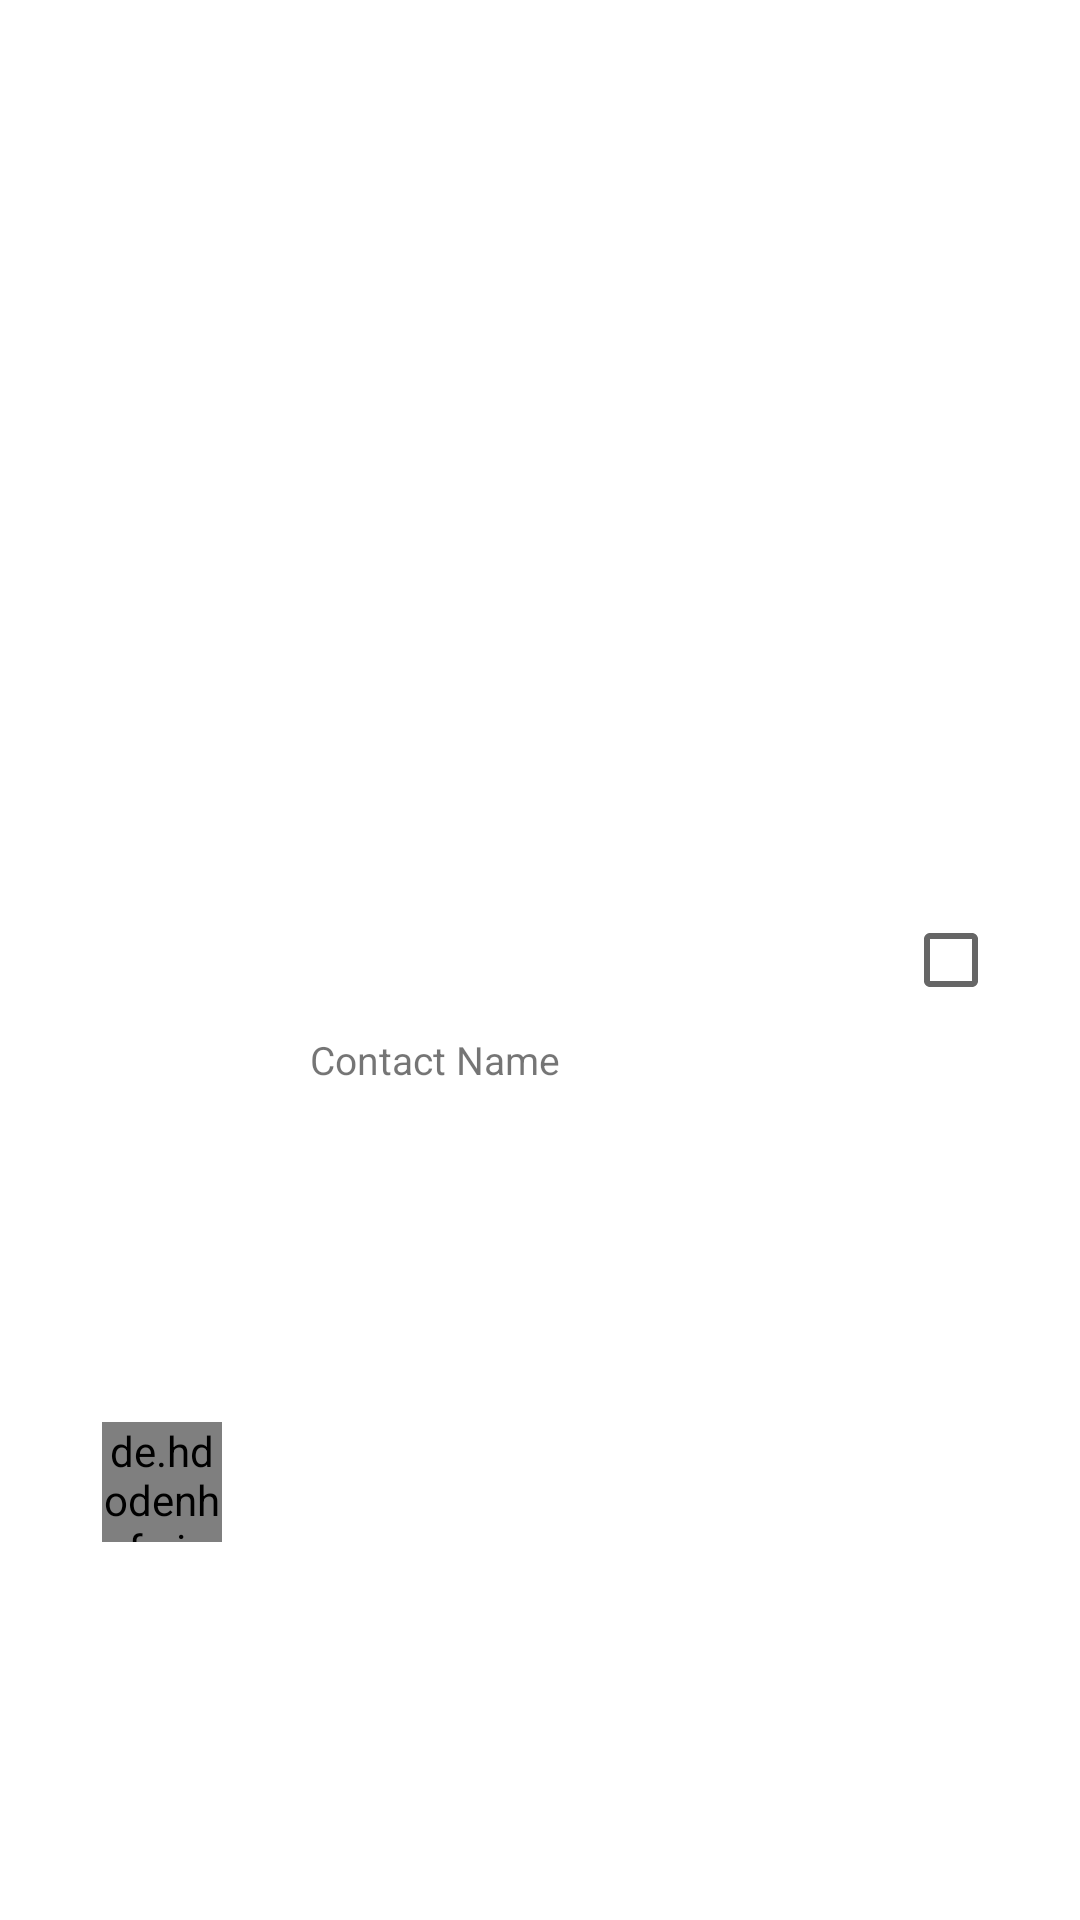

Reconstruct the res/layout file that produces this screen, plus the resources it refers to.
<!-- AndroidManifest.xml: application theme AppTheme -->
<!-- res/layout/share_contact_item.xml -->
<?xml version="1.0" encoding="utf-8"?>
<androidx.constraintlayout.widget.ConstraintLayout xmlns:android="http://schemas.android.com/apk/res/android"
    xmlns:app="http://schemas.android.com/apk/res-auto"
    xmlns:tools="http://schemas.android.com/tools"
    android:layout_width="match_parent"
    android:layout_height="wrap_content"
    android:padding="10dp">

    <CheckBox
        android:id="@+id/star"
        android:layout_width="wrap_content"
        android:layout_height="wrap_content"
        android:layout_marginEnd="17dp"
        android:checked="false"
        app:layout_constraintBottom_toBottomOf="parent"
        app:layout_constraintEnd_toEndOf="parent"
        app:layout_constraintTop_toTopOf="parent" />

    <de.hdodenhof.circleimageview.CircleImageView
        android:id="@+id/profile_image"
        android:layout_width="40dp"
        android:layout_height="40dp"
        android:layout_marginStart="24dp"
        android:src="@drawable/contact"
        app:civ_border_color="@android:color/white"
        app:civ_border_width="1dp"
        app:layout_constraintBottom_toBottomOf="parent"
        app:layout_constraintStart_toStartOf="parent"
        app:layout_constraintTop_toTopOf="parent"
        app:layout_constraintVertical_bias="0.8" />

    <TextView
        android:id="@+id/name"
        android:layout_width="wrap_content"
        android:layout_height="wrap_content"
        android:layout_marginStart="16dp"
        android:text="Contact Name"
        android:textSize="13dp"
        app:layout_constraintBottom_toBottomOf="parent"
        app:layout_constraintEnd_toStartOf="@+id/star"
        app:layout_constraintHorizontal_bias="0.105"
        app:layout_constraintStart_toEndOf="@+id/profile_image"
        app:layout_constraintTop_toTopOf="parent"
        app:layout_constraintVertical_bias="0.555" />

</androidx.constraintlayout.widget.ConstraintLayout>
<!-- resources referenced by this layout -->
<resources>
  <!-- drawable contact: png bitmap (drawable, 2701 bytes) -->
  <style name="AppTheme" parent="Theme.AppCompat.Light.NoActionBar">
          
          <item name="colorPrimary">@color/colorPrimary</item>
          <item name="colorPrimaryDark">@color/colorPrimaryDark</item>
          <item name="colorAccent">@color/colorPrimary</item>
          <item name="android:colorBackground">@color/white</item>
          <item name="android:windowActionBar">false</item>
          <item name="android:windowNoTitle">true</item>
          <item name="actionOverflowButtonStyle">@style/MyOverflowButtonStyle</item>
  
          <item name="android:homeAsUpIndicator">@drawable/ic_arrow_back</item>
          <item name="spinnerStyle">@style/MySpinnerStyle</item>
      </style>
  <color name="colorPrimary">#0A845F</color>
  <color name="colorPrimaryDark">#00574B</color>
  <color name="white">#ffffff</color>
  <style name="MyOverflowButtonStyle" parent="Widget.AppCompat.ActionButton.Overflow">
          <item name="android:tint">@color/white</item>
      </style>
  <style name="MySpinnerStyle" parent="@android:style/Widget.Holo.Spinner">
          <item name="android:popupBackground">@color/white</item>
      </style>
</resources>
